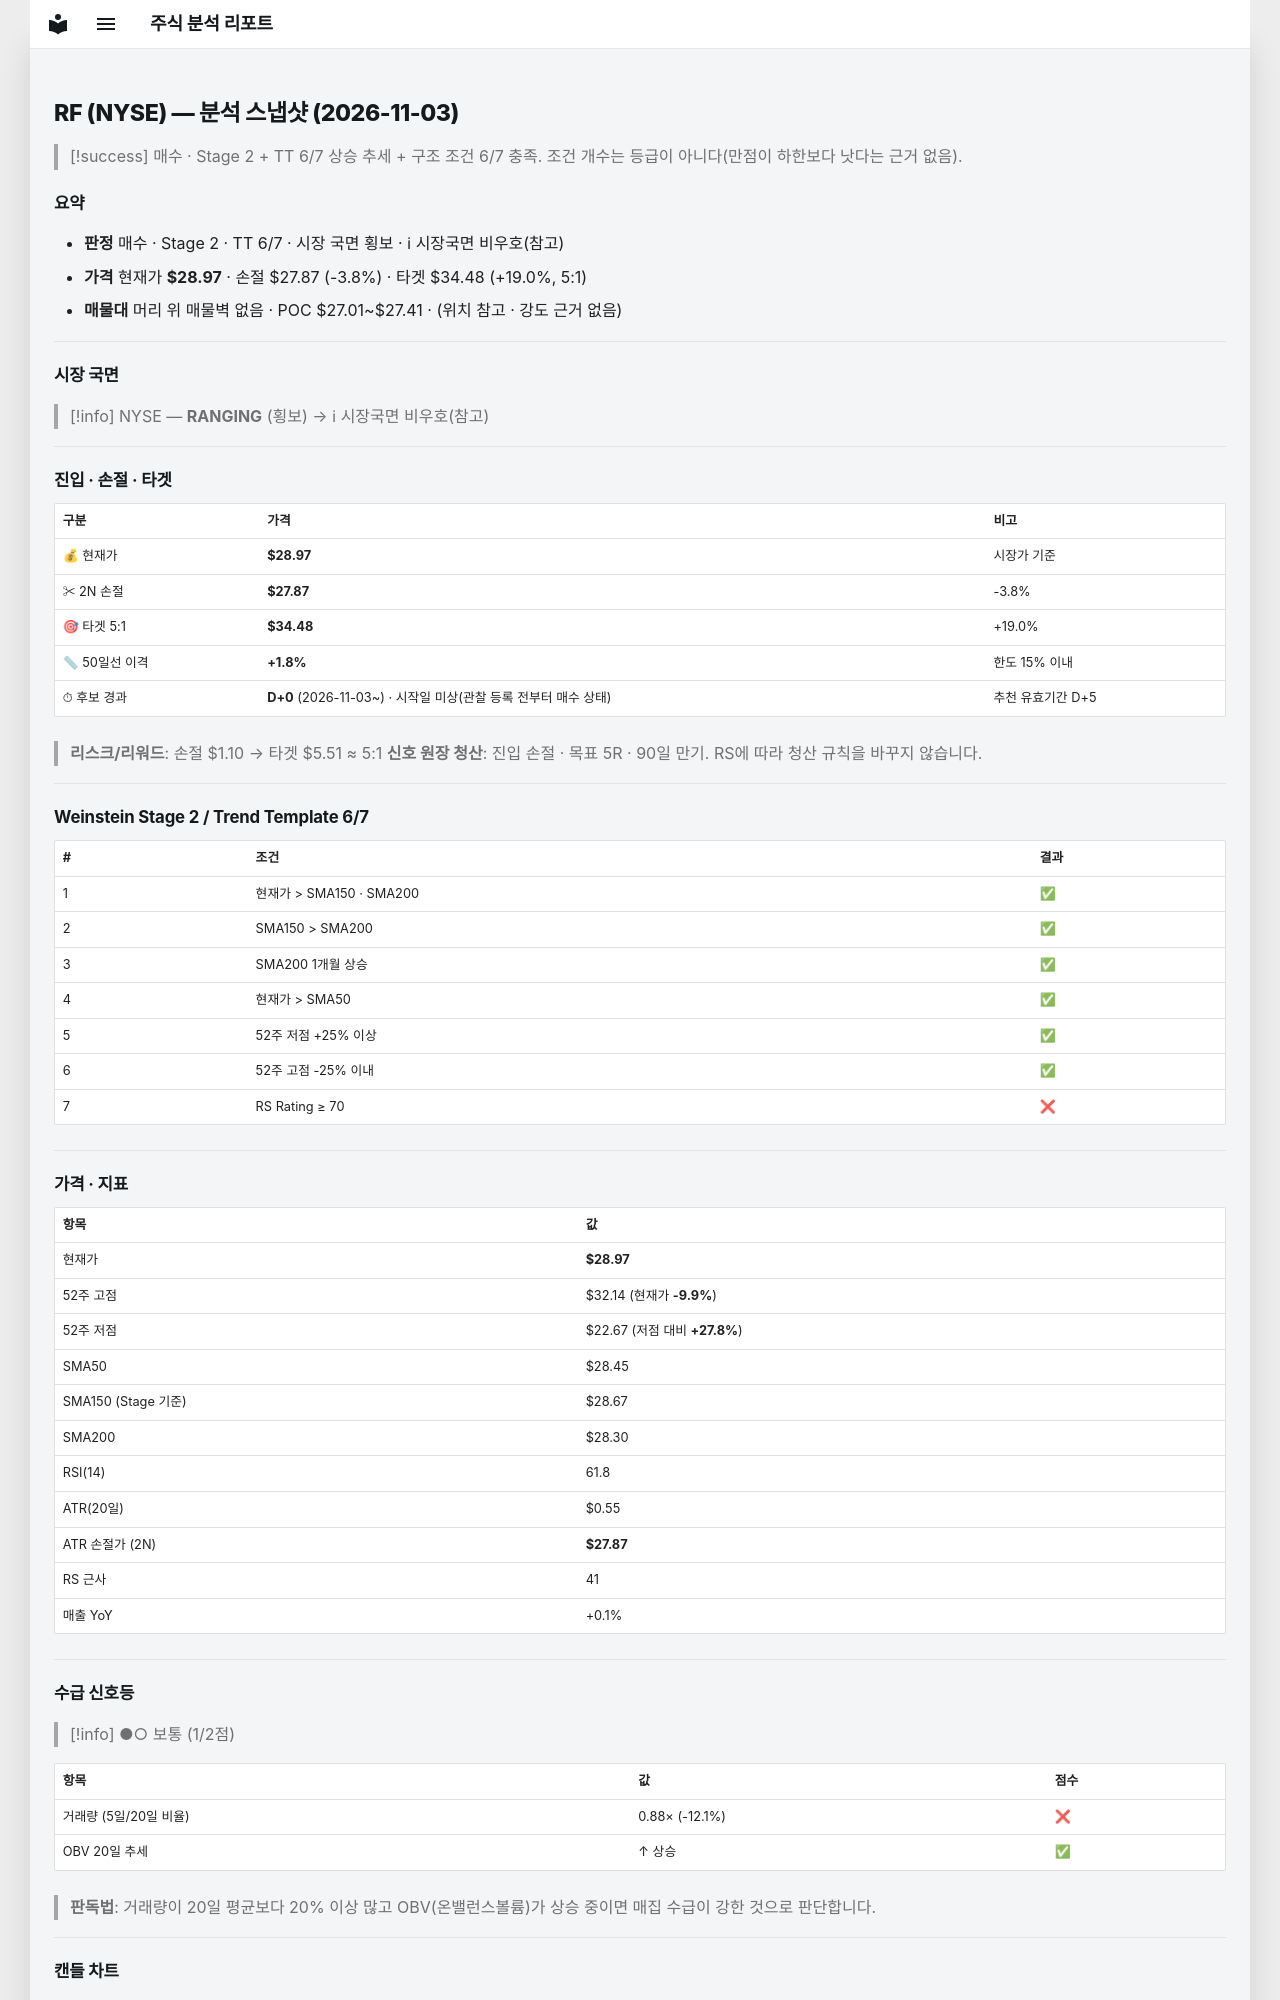

repository: soloandco/stock-reports · page: snapshots/RF-2026-11-03/index.html · generator: mkdocs

---
type: analysis-snapshot
title: RF 분석 스냅샷
ticker: RF
market: NYSE
created: 2026-11-03
updated: 2026-11-03
bar-date: 2026-11-02
verdict: 매수관찰
real-rr: 2.88
sma50-gap-pct: 1.8
candidate-days: 0
candidate-since: 2026-11-03
candidate-start-unknown: true
weekly-position: 저항대아래
weekly-overhead-price: 32.14
weekly-overhead-pct: 11.0
stage: 2
trend-template-score: 6
tt-max: 7
ma-set: sma-50-150-200
price: 28.969999313354492
stop-price: 27.867166101001402
market-regime: RANGING
supply-demand-score: 1/2
supply-demand-label: 보통
status: tracking
tags:
  - stock-agent
  - watchlist
  - RF
  - analysis
related:
  - "[[analysis-template]]"
---

# RF (NYSE) — 분석 스냅샷 (2026-11-03)

> [!success] 매수 · Stage 2 + TT 6/7
> 상승 추세 + 구조 조건 6/7 충족. 조건 개수는 등급이 아니다(만점이 하한보다 낫다는 근거 없음).

## 요약

- **판정** 매수 · Stage 2 · TT 6/7 · 시장 국면 횡보 · ℹ 시장국면 비우호(참고)
- **가격** 현재가 **$28.97** · 손절 $27.87 (-3.8%) · 타겟 $34.48 (+19.0%, 5:1)
- **매물대** 머리 위 매물벽 없음 · POC $27.01~$27.41 · (위치 참고 · 강도 근거 없음)

---

## 시장 국면

> [!info] NYSE — **RANGING** (횡보) → ℹ 시장국면 비우호(참고)

---

## 진입 · 손절 · 타겟

| 구분 | 가격 | 비고 |
|------|------|------|
| 💰 현재가 | **$28.97** | 시장가 기준 |
| ✂ 2N 손절 | **$27.87** | -3.8% |
| 🎯 타겟 5:1 | **$34.48** | +19.0% |
| 📏 50일선 이격 | **+1.8%** | 한도 15% 이내 |
| ⏱ 후보 경과 | **D+0** (2026-11-03~) · 시작일 미상(관찰 등록 전부터 매수 상태) | 추천 유효기간 D+5 |

> **리스크/리워드**: 손절 $1.10 → 타겟 $5.51 ≈ 5:1
> **신호 원장 청산**: 진입 손절 · 목표 5R · 90일 만기. RS에 따라 청산 규칙을 바꾸지 않습니다.

---

## Weinstein Stage 2 / Trend Template 6/7

| # | 조건 | 결과 |
|---|------|------|
| 1 | 현재가 > SMA150 · SMA200 | ✅ |
| 2 | SMA150 > SMA200 | ✅ |
| 3 | SMA200 1개월 상승 | ✅ |
| 4 | 현재가 > SMA50 | ✅ |
| 5 | 52주 저점 +25% 이상 | ✅ |
| 6 | 52주 고점 -25% 이내 | ✅ |
| 7 | RS Rating ≥ 70 | ❌ |

---

## 가격 · 지표

| 항목 | 값 |
|------|---|
| 현재가 | **$28.97** |
| 52주 고점 | $32.14 (현재가 **-9.9%**) |
| 52주 저점 | $22.67 (저점 대비 **+27.8%**) |
| SMA50 | $28.45 |
| SMA150 (Stage 기준) | $28.67 |
| SMA200 | $28.30 |
| RSI(14) | 61.8 |
| ATR(20일) | $0.55 |
| ATR 손절가 (2N) | **$27.87** |
| RS 근사 | 41 |
| 매출 YoY | +0.1% |

---
## 수급 신호등

> [!info] ●○ 보통 (1/2점)

| 항목 | 값 | 점수 |
|------|------|------|
| 거래량 (5일/20일 비율) | 0.88× (-12.1%) | ❌ |
| OBV 20일 추세 | ↑ 상승 | ✅ |

> **판독법**: 거래량이 20일 평균보다 20% 이상 많고 OBV(온밸런스볼륨)가 상승 중이면 매집 수급이 강한 것으로 판단합니다.

---
